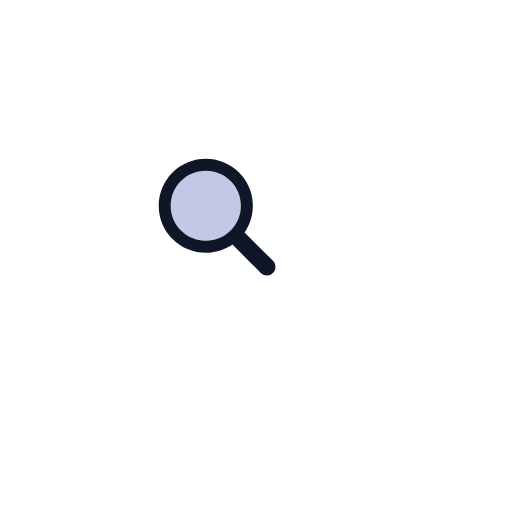
t = 0.00 s
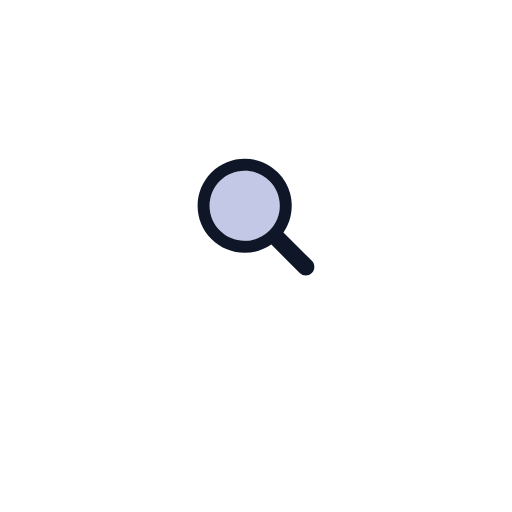
t = 0.43 s
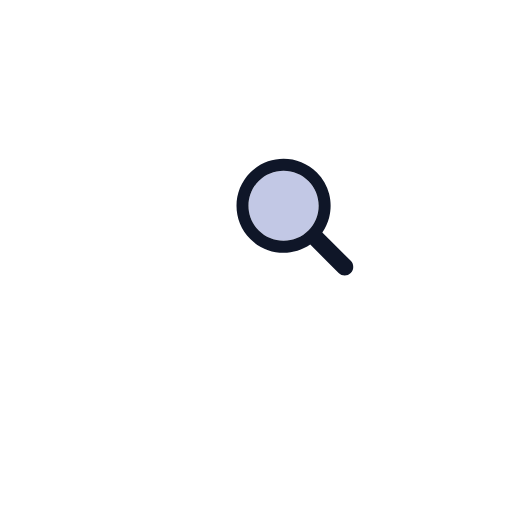
t = 0.87 s
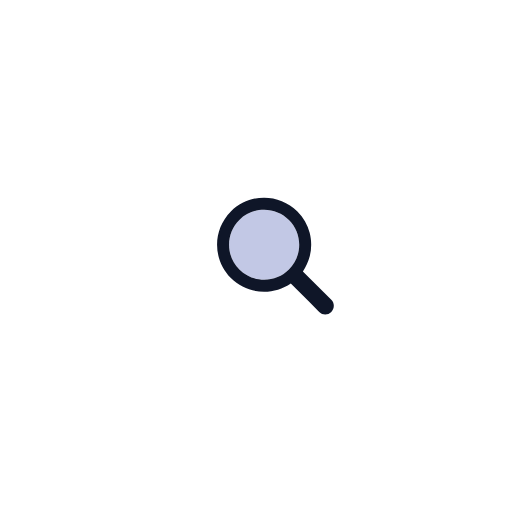
t = 1.30 s
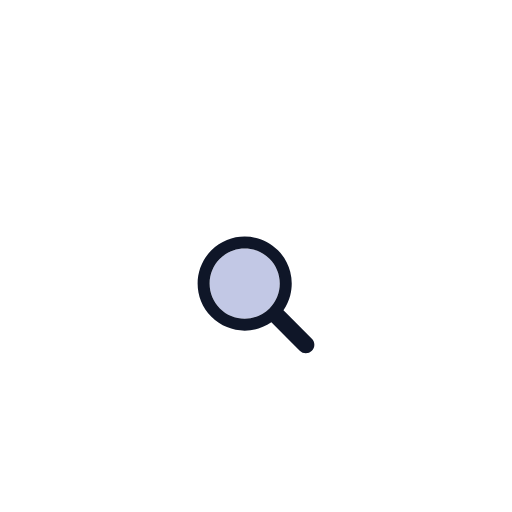
t = 1.74 s
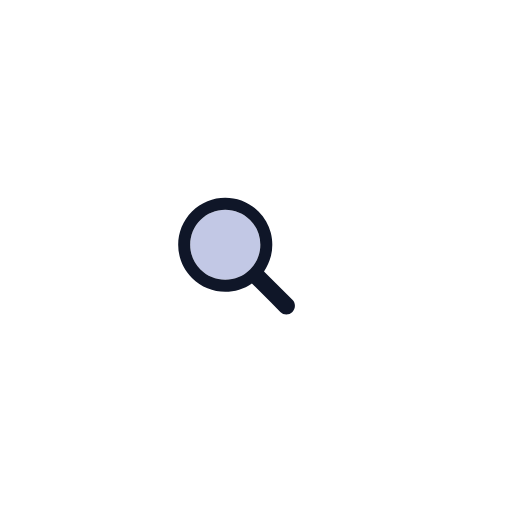
t = 2.18 s

The animated SVG that drew these frames (rendered in a browser with its animation timeline set to each time). Animation: 1 SMIL element (animateTransform=1); one cycle of 2.63 s, repeats indefinitely.

<svg xmlns="http://www.w3.org/2000/svg" viewBox="0 0 100 100" preserveAspectRatio="xMidYMid" width="200" height="200" style="shape-rendering: auto; display: block; background: transparent;" xmlns:xlink="http://www.w3.org/1999/xlink"><g><g transform="translate(50 50)">
  <g transform="scale(0.38)">
    <g transform="translate(-50 -50)">
      <g>
        <animateTransform keyTimes="0;0.33;0.66;1" values="-20 -20;20 -20;0 20;-20 -20" dur="2.6315789473684212s" repeatCount="indefinite" type="translate" attributeName="transform"></animateTransform>
        <path d="M44.19 26.158c-4.817 0-9.345 1.876-12.751 5.282c-3.406 3.406-5.282 7.934-5.282 12.751 c0 4.817 1.876 9.345 5.282 12.751c3.406 3.406 7.934 5.282 12.751 5.282s9.345-1.876 12.751-5.282 c3.406-3.406 5.282-7.934 5.282-12.751c0-4.817-1.876-9.345-5.282-12.751C53.536 28.033 49.007 26.158 44.19 26.158z" fill="rgba(149, 158, 209, 0.567)"></path>
        <path d="M78.712 72.492L67.593 61.373l-3.475-3.475c1.621-2.352 2.779-4.926 3.475-7.596c1.044-4.008 1.044-8.23 0-12.238 c-1.048-4.022-3.146-7.827-6.297-10.979C56.572 22.362 50.381 20 44.19 20C38 20 31.809 22.362 27.085 27.085 c-9.447 9.447-9.447 24.763 0 34.21C31.809 66.019 38 68.381 44.19 68.381c4.798 0 9.593-1.425 13.708-4.262l9.695 9.695 l4.899 4.899C73.351 79.571 74.476 80 75.602 80s2.251-0.429 3.11-1.288C80.429 76.994 80.429 74.209 78.712 72.492z M56.942 56.942 c-3.406 3.406-7.934 5.282-12.751 5.282s-9.345-1.876-12.751-5.282c-3.406-3.406-5.282-7.934-5.282-12.751 c0-4.817 1.876-9.345 5.282-12.751c3.406-3.406 7.934-5.282 12.751-5.282c4.817 0 9.345 1.876 12.751 5.282 c3.406 3.406 5.282 7.934 5.282 12.751C62.223 49.007 60.347 53.536 56.942 56.942z" fill="#0f1628"></path>
      </g>
    </g>
  </g>
</g><g></g></g><!-- [ldio] generated by https://loading.io --></svg>
